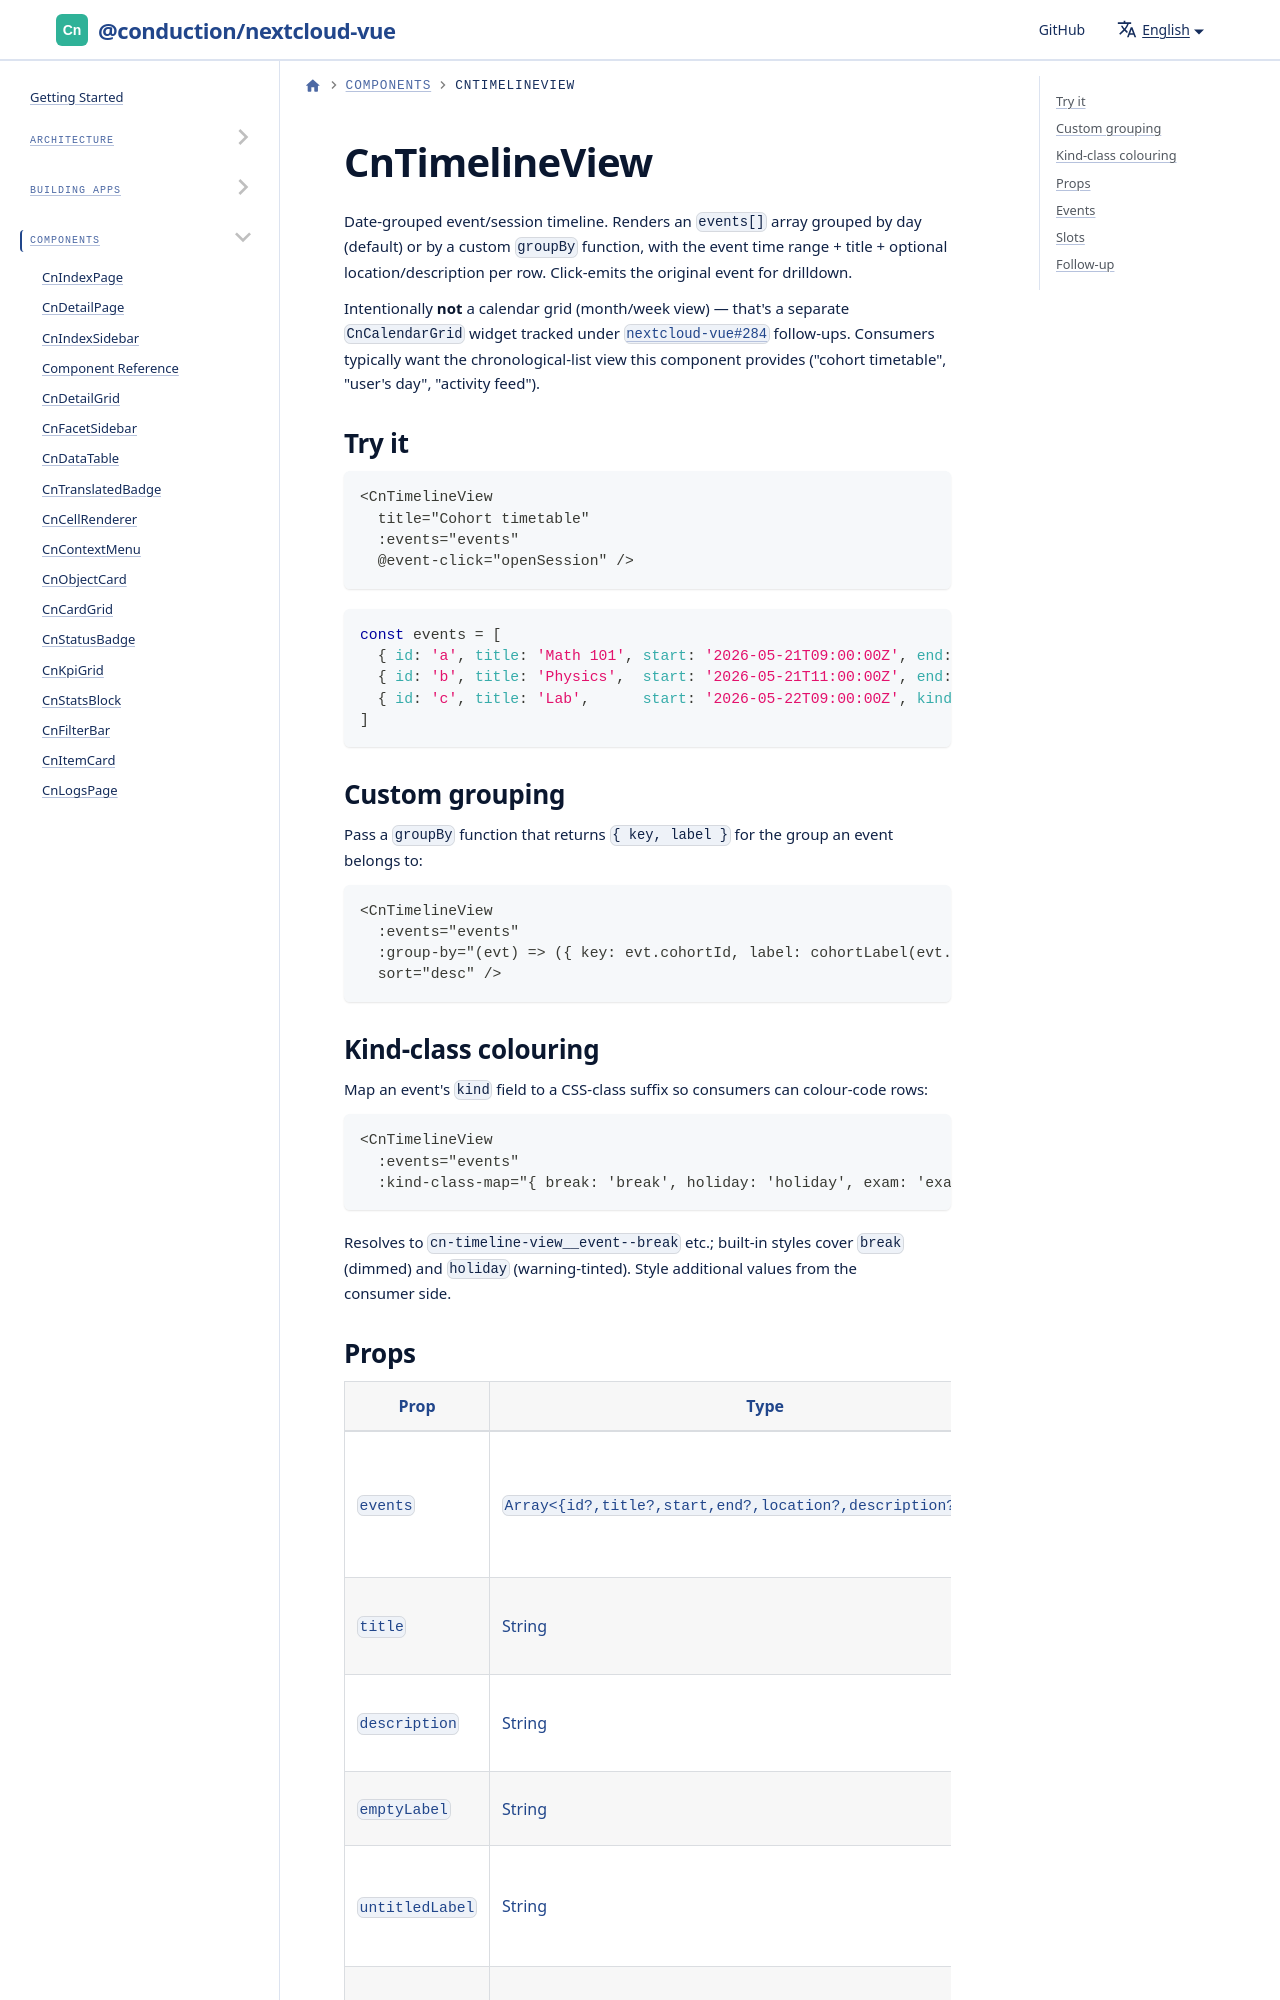

repository: ConductionNL/nextcloud-vue · page: docs/components/cn-timeline-view/index.html · generator: docusaurus

---
sidebar_position: 29
---

# CnTimelineView

Date-grouped event/session timeline. Renders an `events[]` array grouped by day (default) or by a custom `groupBy` function, with the event time range + title + optional location/description per row. Click-emits the original event for drilldown.
